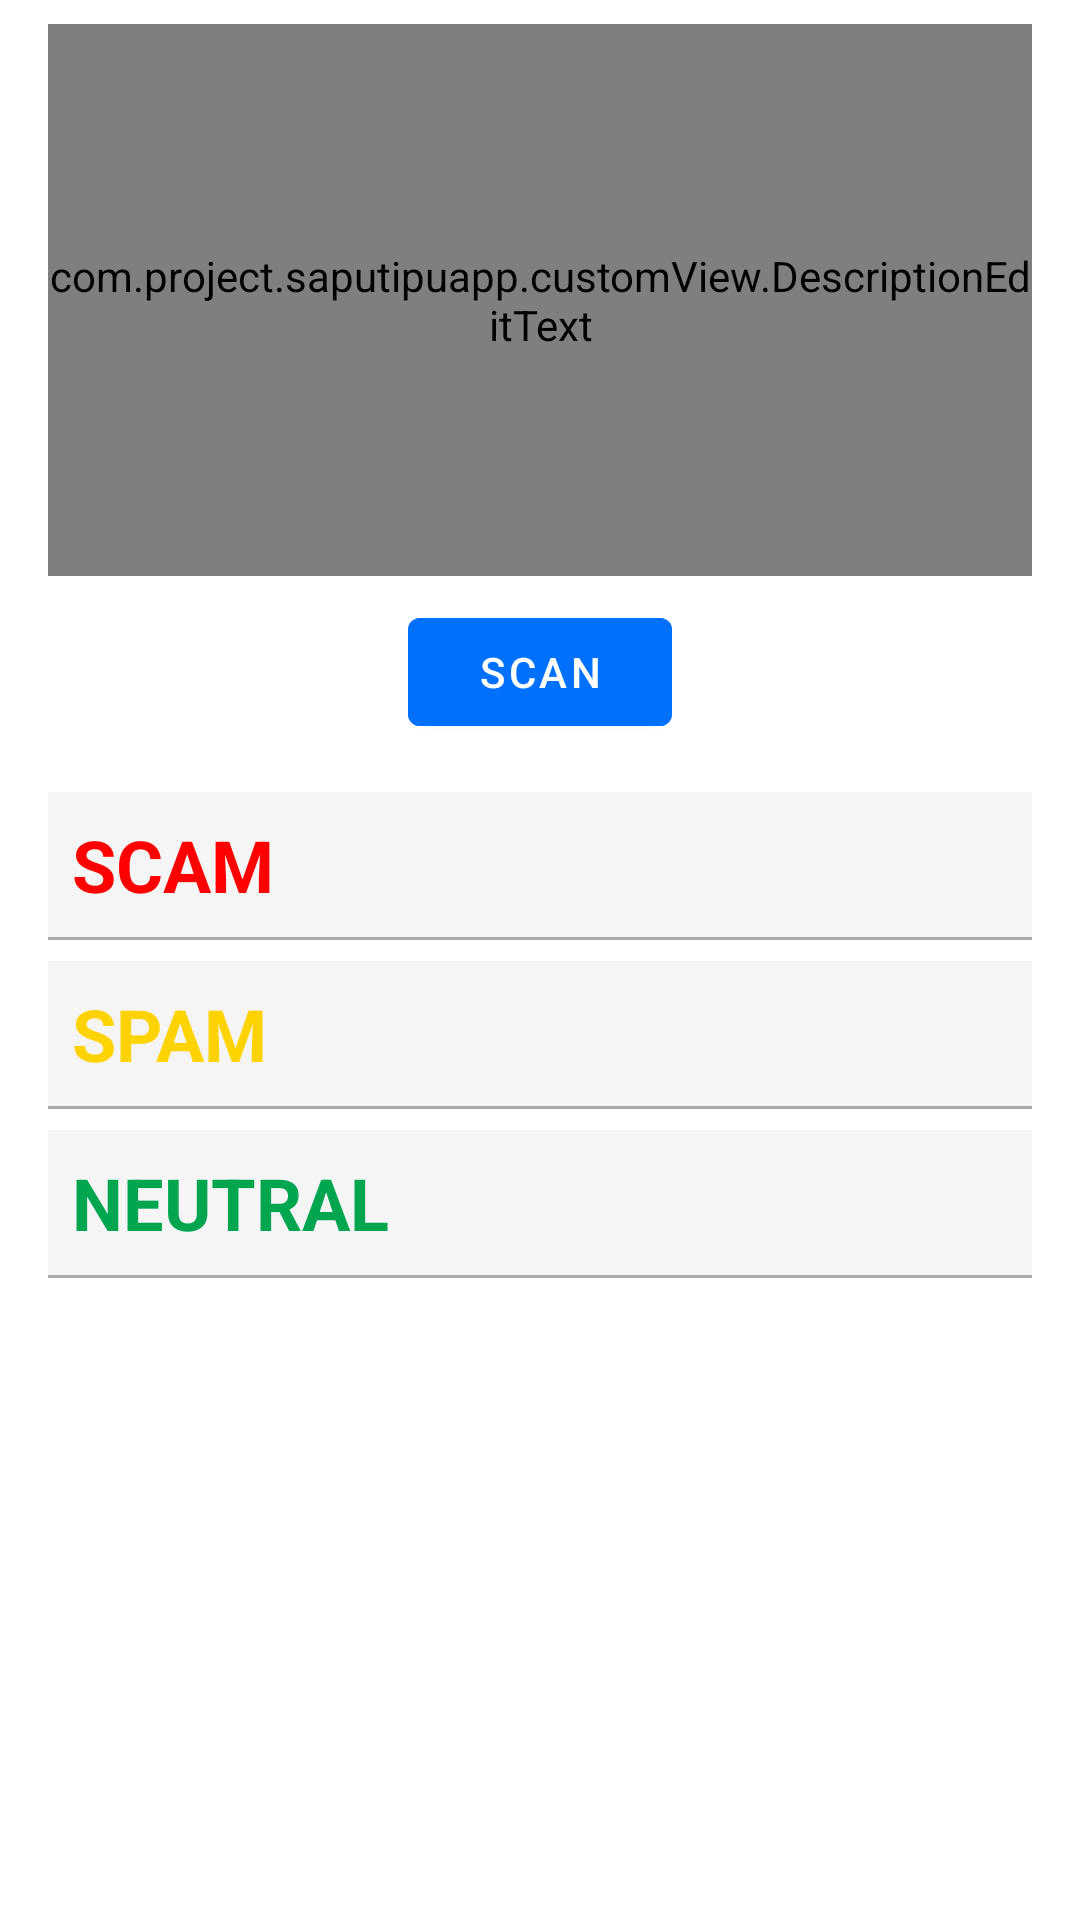

The Android layout XML behind this screen, and the referenced resources:
<!-- AndroidManifest.xml: application theme Theme.SapuTipuApp -->
<!-- res/layout/fragment_scan.xml -->
<?xml version="1.0" encoding="utf-8"?>
<androidx.constraintlayout.widget.ConstraintLayout xmlns:android="http://schemas.android.com/apk/res/android"
    xmlns:tools="http://schemas.android.com/tools"
    android:layout_width="match_parent"
    android:layout_height="match_parent"
    xmlns:app="http://schemas.android.com/apk/res-auto"
    tools:context=".ui.scan.ScanFragment">

        <com.google.android.material.textfield.TextInputLayout
            android:id="@+id/layout_text"
            android:layout_width="match_parent"
            android:layout_height="200dp"
            app:layout_constraintStart_toStartOf="parent"
            app:layout_constraintEnd_toEndOf="parent"
            app:layout_constraintTop_toTopOf="parent"
            android:paddingHorizontal="16dp"
            android:paddingVertical="8dp"
            app:startIconDrawable="@drawable/baseline_description_24"
            app:hintTextColor="@color/black"
            app:boxStrokeColor="@color/black"
            >
            <com.project.saputipuapp.customView.DescriptionEditText
                android:id="@+id/message"
                android:layout_width="match_parent"
                android:layout_height="match_parent"
                android:hint="@string/input_scan_text"
                android:inputType="textMultiLine|textCapSentences"
                />
        </com.google.android.material.textfield.TextInputLayout>

        <com.google.android.material.button.MaterialButton
            android:id="@+id/btn_scan"
            android:layout_width="wrap_content"
            android:layout_height="wrap_content"
            app:layout_constraintStart_toStartOf="parent"
            app:layout_constraintEnd_toEndOf="parent"
            app:layout_constraintTop_toBottomOf="@+id/layout_text"
            android:backgroundTint="@color/blue"
            android:text="@string/scan"
            app:cornerRadius="4dp"
            />

        <LinearLayout
            android:id="@+id/layout_scam"
            android:layout_width="match_parent"
            android:layout_height="wrap_content"
            app:layout_constraintStart_toStartOf="parent"
            app:layout_constraintEnd_toEndOf="parent"
            app:layout_constraintTop_toBottomOf="@+id/btn_scan"
            android:padding="8dp"
            android:background="@color/gray"
            android:layout_marginVertical="16dp"
            android:layout_marginHorizontal="16dp"
            >

            <TextView
                android:layout_width="wrap_content"
                android:layout_height="wrap_content"
                android:layout_weight="1"
                android:gravity="start"
                android:text="@string/scam"
                android:textSize="24sp"
                android:textColor="@color/red"
                android:textStyle="bold"
                />
            <TextView
                android:id="@+id/result_scam"
                android:layout_width="wrap_content"
                android:layout_height="wrap_content"
                android:layout_weight="1"
                android:gravity="end"
                tools:text="@string/result"
                android:textSize="24sp"
                android:textColor="@color/red"
                android:textStyle="bold"
                />

        </LinearLayout>
        <View
            android:layout_width="match_parent"
            android:layout_height="1dp"
            android:layout_marginHorizontal="16dp"
            android:background="@android:color/darker_gray"
            app:layout_constraintTop_toBottomOf="@+id/layout_scam" />

        <LinearLayout
            android:id="@id/layout_spam"
            android:layout_width="match_parent"
            android:layout_height="wrap_content"
            app:layout_constraintStart_toStartOf="parent"
            app:layout_constraintEnd_toEndOf="parent"
            app:layout_constraintTop_toBottomOf="@+id/layout_scam"
            android:padding="8dp"
            android:background="@color/gray"
            android:layout_marginVertical="8dp"
            android:layout_marginHorizontal="16dp"
            >

            <TextView
                android:layout_width="wrap_content"
                android:layout_height="wrap_content"
                android:layout_weight="1"
                android:gravity="start"
                android:text="@string/spam"
                android:textSize="24sp"
                android:textColor="@color/yellow"
                android:textStyle="bold"
                />
            <TextView
                android:id="@+id/result_spam"
                android:layout_width="wrap_content"
                android:layout_height="wrap_content"
                android:layout_weight="1"
                android:gravity="end"
                tools:text="@string/result"
                android:textSize="24sp"
                android:textColor="@color/yellow"
                android:textStyle="bold"
                />
        </LinearLayout>

        <View
            android:layout_width="match_parent"
            android:layout_height="1dp"
            android:layout_marginHorizontal="16dp"
            android:background="@android:color/darker_gray"
            app:layout_constraintTop_toBottomOf="@+id/layout_spam" />

        <LinearLayout
            android:id="@+id/layout_neutral"
            android:layout_width="match_parent"
            android:layout_height="wrap_content"
            app:layout_constraintStart_toStartOf="parent"
            app:layout_constraintEnd_toEndOf="parent"
            app:layout_constraintTop_toBottomOf="@+id/layout_spam"
            android:padding="8dp"
            android:background="@color/gray"
            android:layout_marginVertical="8dp"
            android:layout_marginHorizontal="16dp"
            >

            <TextView
                android:layout_width="wrap_content"
                android:layout_height="wrap_content"
                android:layout_weight="1"
                android:gravity="start"
                android:text="@string/neutral"
                android:textSize="24sp"
                android:textColor="@color/green"
                android:textStyle="bold"
                />
            <TextView
                android:id="@+id/result_neutral"
                android:layout_width="wrap_content"
                android:layout_height="wrap_content"
                android:layout_weight="1"
                android:gravity="end"
                tools:text="@string/result"
                android:textSize="24sp"
                android:textColor="@color/green"
                android:textStyle="bold"
                />
        </LinearLayout>

        <View
            android:layout_width="match_parent"
            android:layout_height="1dp"
            android:layout_marginHorizontal="16dp"
            android:background="@android:color/darker_gray"
            app:layout_constraintTop_toBottomOf="@+id/layout_neutral" />

        <ProgressBar
            android:id="@+id/progress_bar"
            style="?android:attr/progressBarStyle"
            android:layout_width="wrap_content"
            android:layout_height="wrap_content"
            app:layout_constraintBottom_toBottomOf="parent"
            app:layout_constraintEnd_toEndOf="parent"
            app:layout_constraintStart_toStartOf="parent"
            app:layout_constraintTop_toTopOf="parent"
            android:progressTint="@color/black"
            android:visibility="gone" />

</androidx.constraintlayout.widget.ConstraintLayout>
<!-- resources referenced by this layout -->
<resources>
  <color name="black">#FF000000</color>
  <color name="blue">#FF0070FF</color>
  <color name="gray">#F5F5F5</color>
  <color name="green">#00a550</color>
  <color name="red">#ff0000</color>
  <color name="yellow">#ffd300</color>
  <string name="input_scan_text">Masukkan teks</string>
  <string name="neutral">NEUTRAL</string>
  <string name="result">80%</string>
  <string name="scam">SCAM</string>
  <string name="scan">Scan</string>
  <string name="spam">SPAM</string>
  <style name="Theme.SapuTipuApp" parent="Base.Theme.SapuTipuApp" />
  <style name="Base.Theme.SapuTipuApp" parent="Theme.MaterialComponents.Light.DarkActionBar">
          
          <item name="colorPrimary">@color/blue</item>
          <item name="colorPrimaryVariant">@color/blue</item>
          <item name="android:statusBarColor">@color/blue</item>
          <item name="android:forceDarkAllowed" tools:targetApi="q">false</item>
      </style>
</resources>
